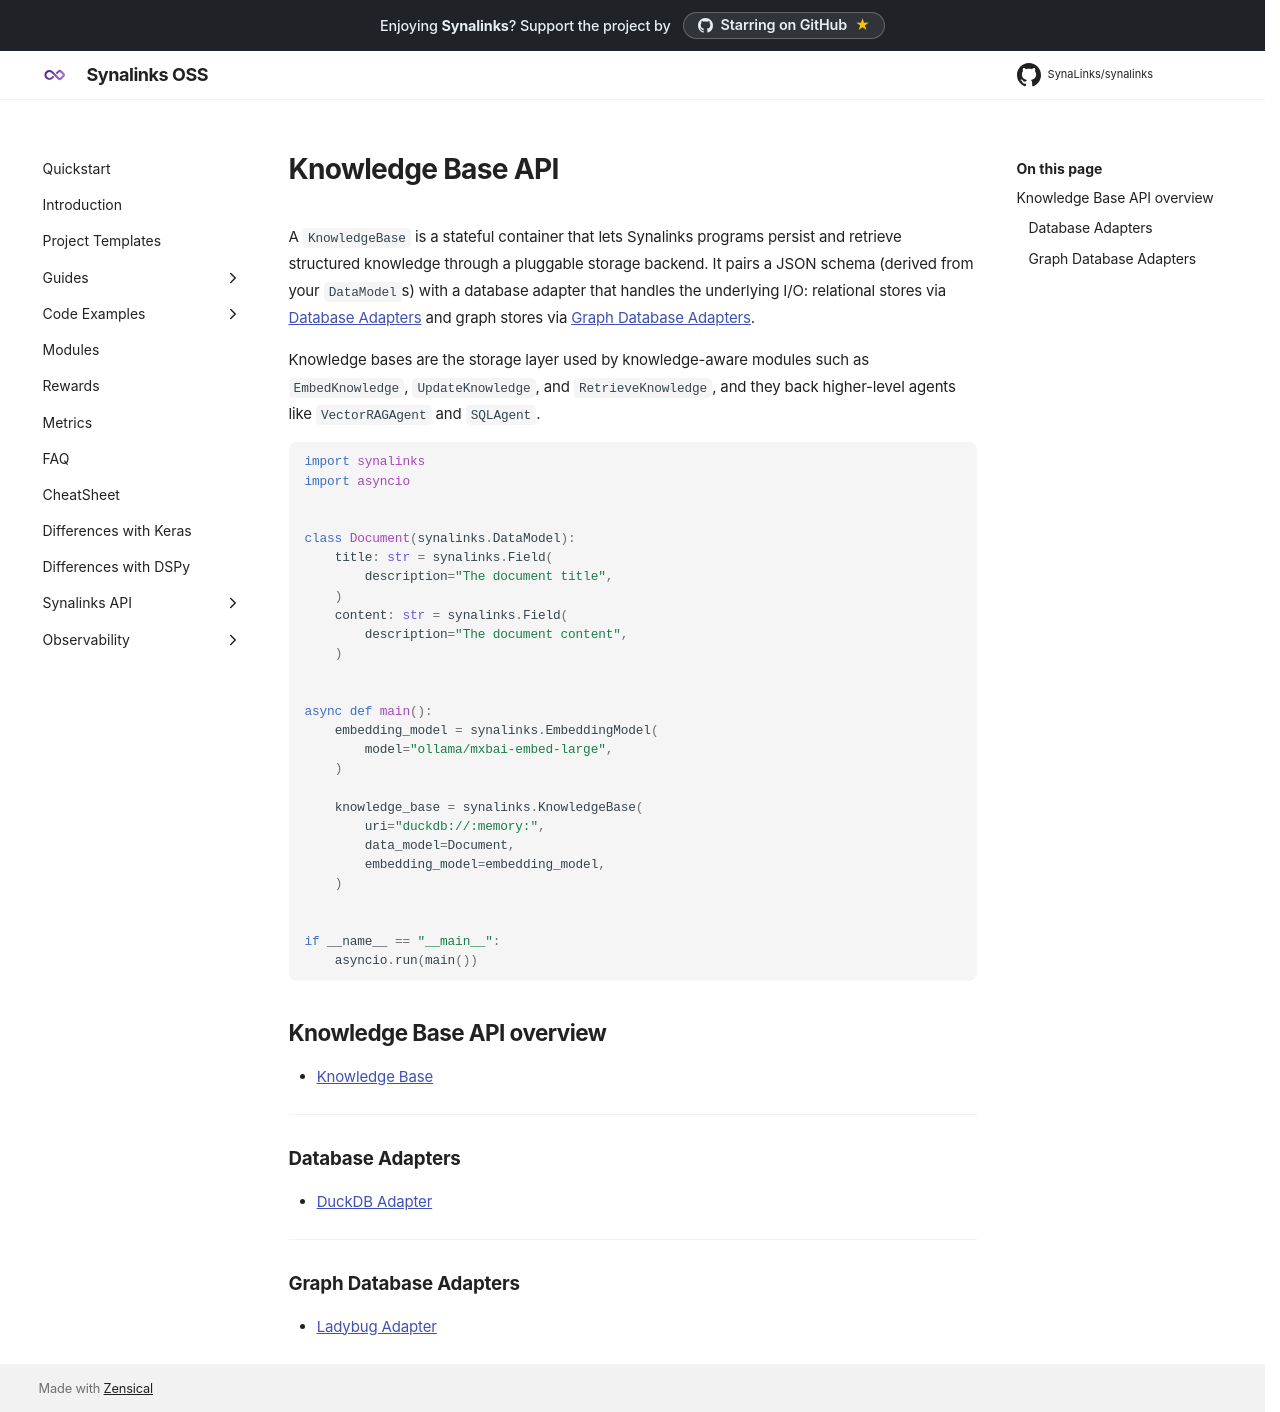

repository: dovel-pr17-validation/pr17r53-pypi-synalinks · page: Synalinks API/Knowledge Base API/index.html · generator: mkdocs

# Knowledge Base API

A `KnowledgeBase` is a stateful container that lets Synalinks programs persist and retrieve structured knowledge through a pluggable storage backend. It pairs a JSON schema (derived from your `DataModel`s) with a database adapter that handles the underlying I/O: relational stores via [Database Adapters](Database Adapters/DuckDB Adapter.md) and graph stores via [Graph Database Adapters](Graph Database Adapters/Ladybug Adapter.md).

Knowledge bases are the storage layer used by knowledge-aware modules such as `EmbedKnowledge`, `UpdateKnowledge`, and `RetrieveKnowledge`, and they back higher-level agents like `VectorRAGAgent` and `SQLAgent`.

```python
import synalinks
import asyncio


class Document(synalinks.DataModel):
    title: str = synalinks.Field(
        description="The document title",
    )
    content: str = synalinks.Field(
        description="The document content",
    )


async def main():
    embedding_model = synalinks.EmbeddingModel(
        model="ollama/mxbai-embed-large",
    )

    knowledge_base = synalinks.KnowledgeBase(
        uri="duckdb://:memory:",
        data_model=Document,
        embedding_model=embedding_model,
    )


if __name__ == "__main__":
    asyncio.run(main())
```

## Knowledge Base API overview

- [Knowledge Base](Knowledge Base.md)

---

### Database Adapters

- [DuckDB Adapter](Database Adapters/DuckDB Adapter.md)

---

### Graph Database Adapters

- [Ladybug Adapter](Graph Database Adapters/Ladybug Adapter.md)
